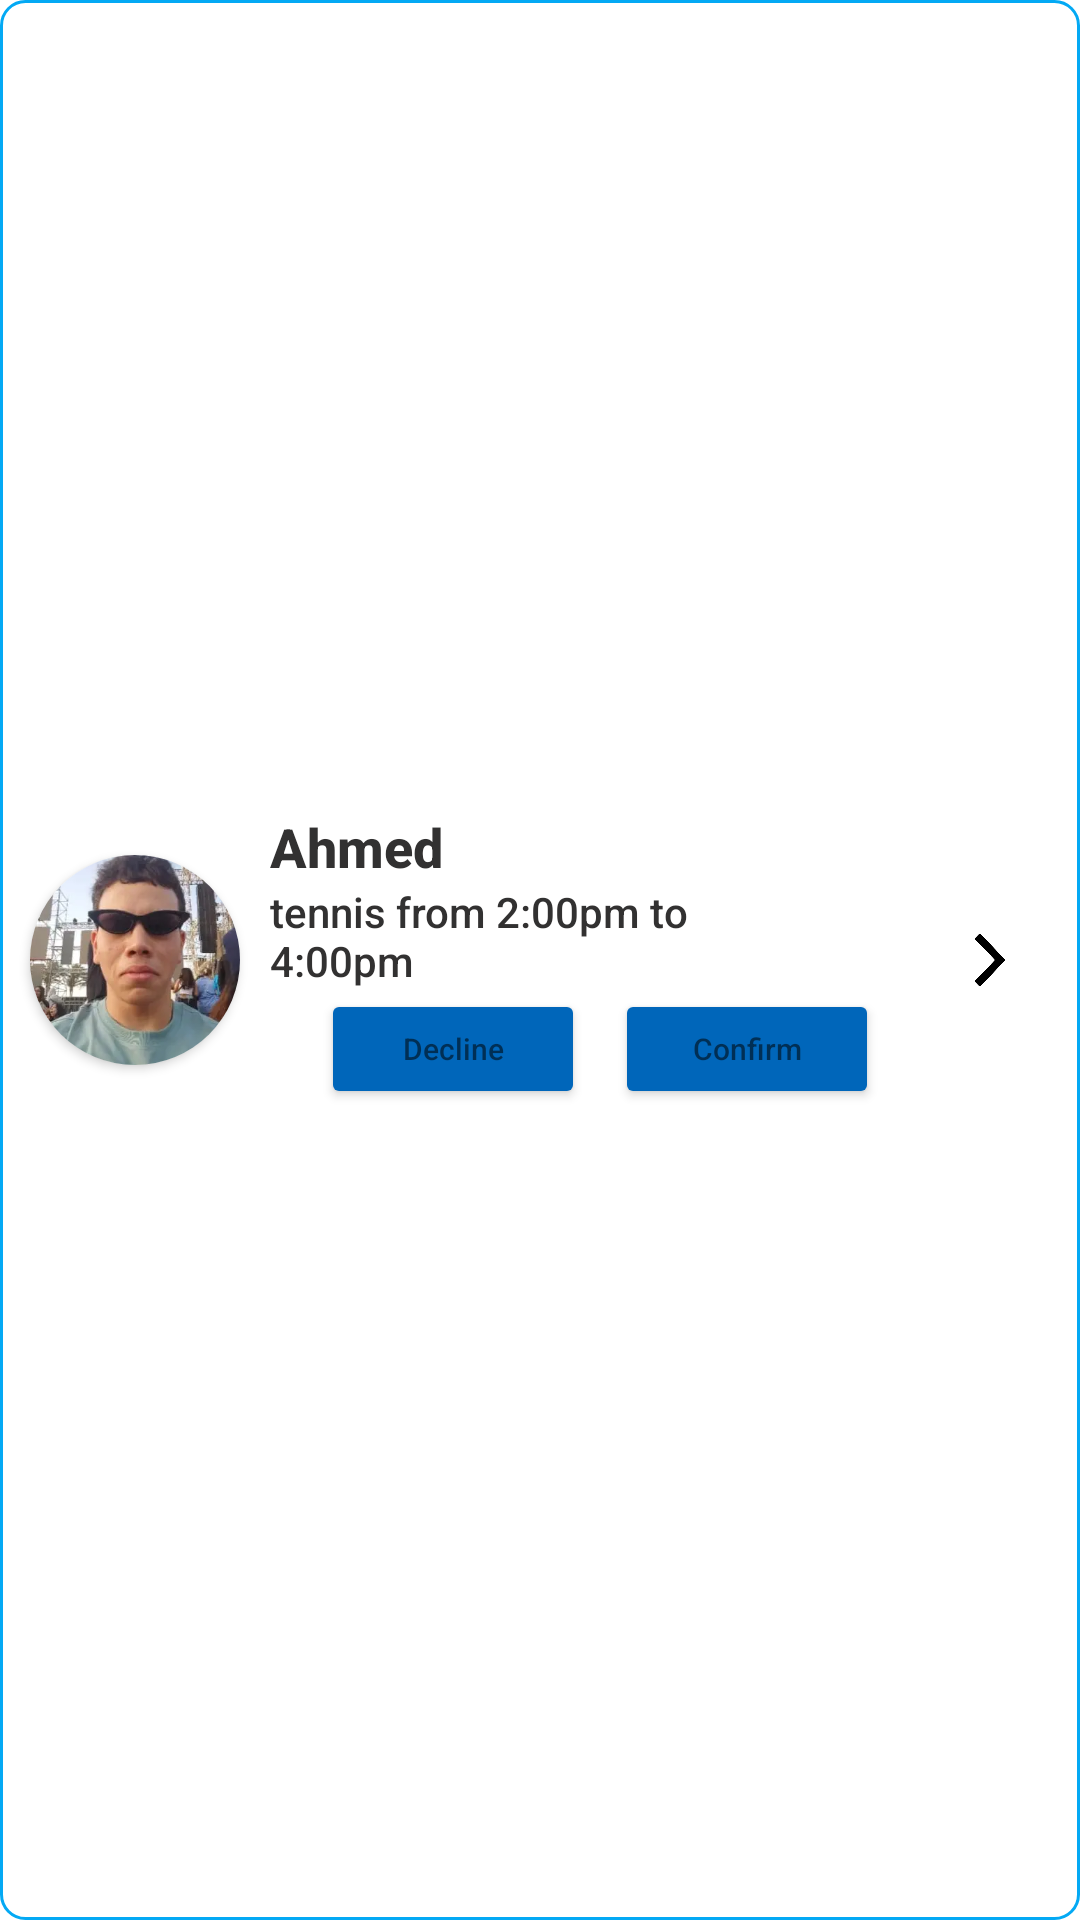

Android layout source for this screen:
<!-- AndroidManifest.xml: application theme Theme.Gymwya -->
<!-- res/layout/requests_list.xml -->
<LinearLayout
    xmlns:android="http://schemas.android.com/apk/res/android"
    android:layout_width="350dp"
    android:layout_height="120dp"
    xmlns:app="http://schemas.android.com/apk/res-auto"
    android:orientation="horizontal"
    android:background="@drawable/edit_text_border"
    android:layout_marginBottom="30dp"
    android:layout_gravity="center"
    android:id="@+id/request">

    <androidx.cardview.widget.CardView
        android:layout_width="70dp"
        android:layout_height="70dp"
        app:cardCornerRadius="50dp"
        app:cardBackgroundColor="@android:color/white"
        android:layout_gravity="center_vertical"
        android:layout_marginLeft="10dp">

        <ImageView
            android:id="@+id/profile_picture"
            android:layout_width="match_parent"
            android:layout_height="match_parent"
            android:scaleType="centerCrop"
            android:src="@drawable/barbary" />
    </androidx.cardview.widget.CardView>

    <LinearLayout
        android:layout_width="wrap_content"
        android:layout_height="wrap_content"
        android:orientation="vertical"
        android:layout_gravity="center_vertical"
        android:layout_weight="1">
        <TextView
            android:id="@+id/name"
            android:layout_width="match_parent"
            android:layout_height="wrap_content"
            android:fontFamily="sans-serif-medium"
            android:text="Ahmed"
            android:textColor="#323131"
            android:textSize="18sp"
            android:textStyle="bold"
            android:layout_marginLeft="10dp"
            android:layout_gravity="center_vertical"/>
        <TextView
            android:id="@+id/info"
            android:layout_width="140dp"
            android:layout_height="wrap_content"
            android:fontFamily="sans-serif-medium"
            android:text="tennis from 2:00pm to 4:00pm"
            android:textColor="#323131"
            android:textSize="14dp"
            android:layout_marginLeft="10dp"
            android:layout_gravity="center_vertical"/>

        <LinearLayout
            android:layout_width="wrap_content"
            android:layout_height="wrap_content"
            android:orientation="horizontal"
            android:layout_gravity="center">
            <Button
                android:id="@+id/decline"
                android:layout_width="wrap_content"
                android:layout_height="40dp"
                android:backgroundTint="#0066BA"
                android:fontFamily="sans-serif-medium"
                android:text="Decline"
                android:textAppearance="@style/TextAppearance.AppCompat.Small"
                android:textSize="10sp"
                app:cornerRadius="10dp"
                android:focusable="false"
                android:focusableInTouchMode="false"/>

            <Button
                android:id="@+id/confirm"
                android:layout_width="wrap_content"
                android:layout_height="40dp"
                android:layout_gravity="center_vertical"
                android:layout_marginLeft="10dp"
                android:backgroundTint="#0066BA"
                android:fontFamily="sans-serif-medium"
                android:text="Confirm"
                android:textAppearance="@style/TextAppearance.AppCompat.Small"
                android:textSize="10sp"
                app:cornerRadius="10dp"
                android:focusable="false"
                android:focusableInTouchMode="false"/>


        </LinearLayout>


    </LinearLayout>

    <ImageView
        android:id="@+id/arrow_button"
        android:layout_width="20dp"
        android:layout_height="20dp"
        android:src="@drawable/arrow_button"
        android:layout_gravity="center_vertical"
        android:layout_marginRight="20dp"/>


</LinearLayout>
<!-- resources referenced by this layout -->
<resources>
  <!-- drawable arrow_button: webp bitmap (drawable, 3166 bytes) -->
  <!-- drawable barbary: jpg bitmap (drawable, 57430 bytes) -->
  <!-- drawable edit_text_border (drawable) -->
  <?xml version="1.0" encoding="utf-8"?>
  <shape
      xmlns:android="http://schemas.android.com/apk/res/android"
      android:shape="rectangle">
      <solid
          android:color="@android:color/transparent"/>
  
      <corners
          android:radius="8dp"/>
      <stroke
          android:color="#03A9F4"
          android:width="1dp"/>
  </shape>
  <style name="Theme.Gymwya" parent="Theme.MaterialComponents.DayNight.NoActionBar">
          
          <item name="colorPrimary">@color/blue</item>
          <item name="colorPrimaryVariant">@color/blue</item>
          <item name="colorOnPrimary">@color/white</item>
          
          <item name="colorSecondary">@color/blue</item>
          <item name="colorSecondaryVariant">@color/blue</item>
          <item name="colorOnSecondary">@color/black</item>
          
          <item name="android:statusBarColor">@color/blue</item>
          
      </style>
  <color name="blue">#FF0066BA</color>
  <color name="white">#FFFFFFFF</color>
  <color name="black">#FF000000</color>
</resources>
